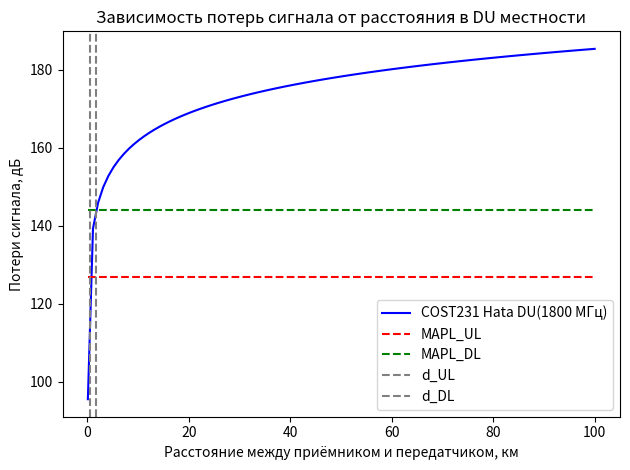
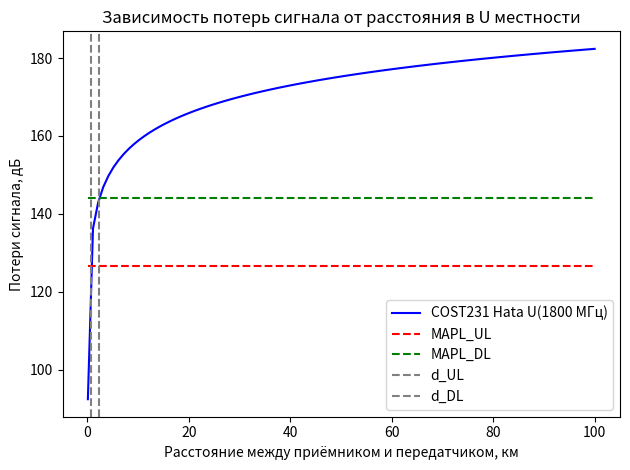
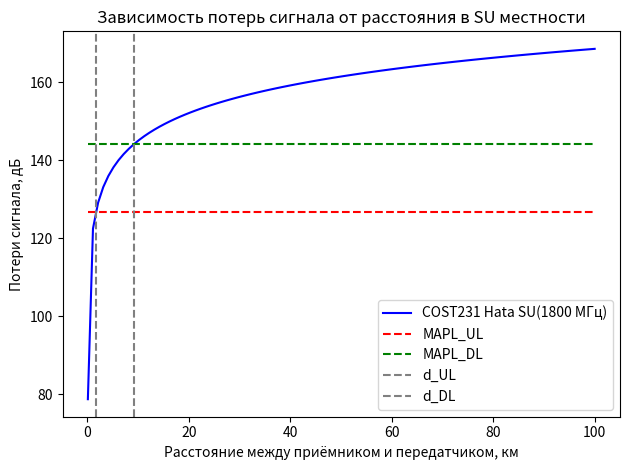
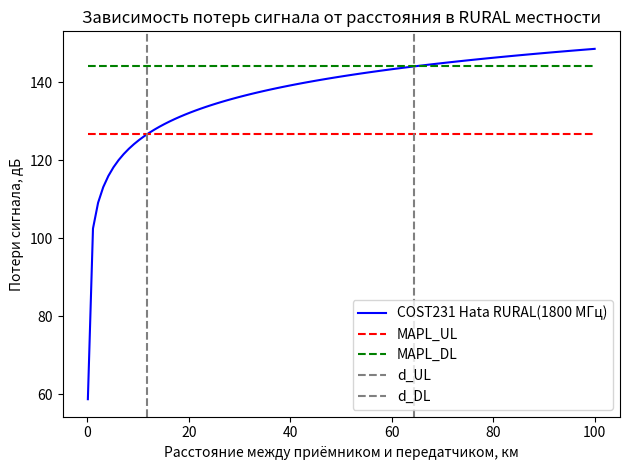
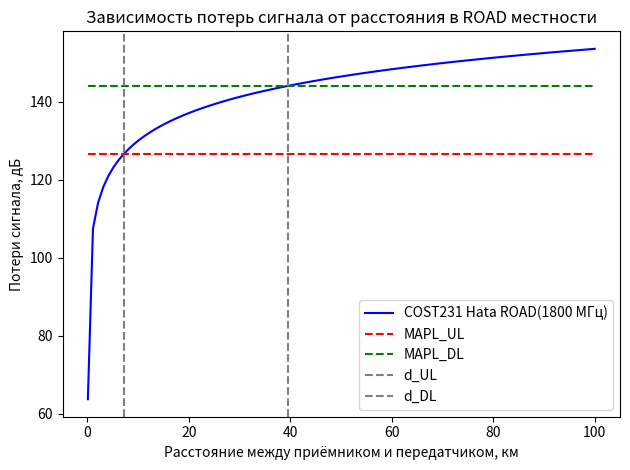
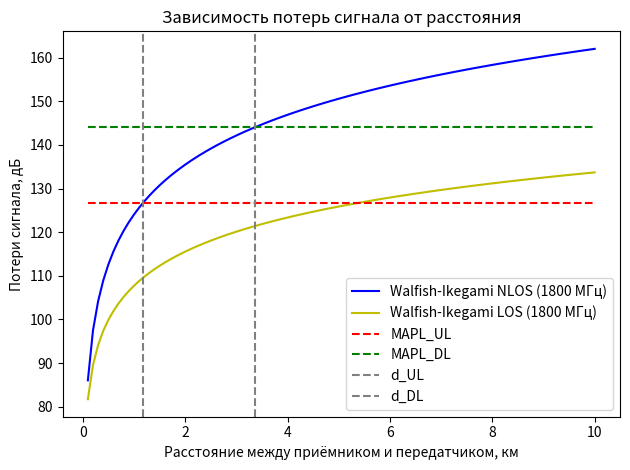
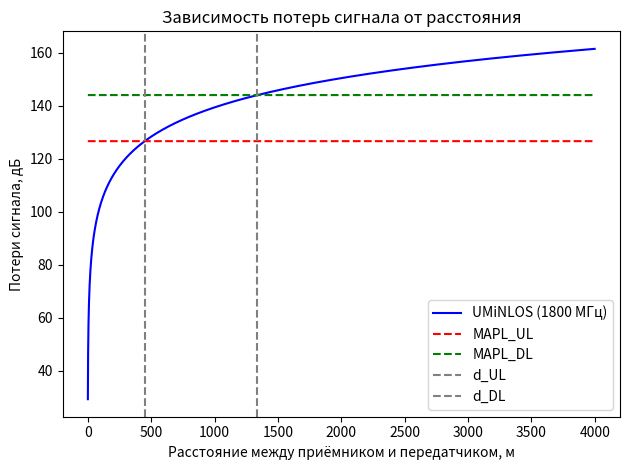

Write the Python code that produced these figures, in order.
import numpy as np
import matplotlib.pyplot as plt

TxPowerBS = 46 #Дбм
TxPowerUE = 24 #Дбм
AntGainBS = 21 #Дби
MIMOGain = 3 #Дб
PenetrationM = 15 #Дб
IM = 1 #Дб
FeederLoss = 2 + 0.4 + 0.5 #Дб
BW_UL = 10 * 1e6 #Гц
BW_DL = 20 * 1e6 #Гц
NoiseFigureBS = 2.4 #Дб
NoiseFigureUE = 6 #Дб
SINRUL = 4 #Дб
SINRDL = 2 #Дб
f_GHz = 1.8 #ГГц
f_MHz = f_GHz * 1e3 #МГц
hBS = 30 #м
hms = 2 #м
A = 46.3
B = 33.9
h = 15 #м
b = 50 #м
w = 25 #м
phi = 67 #градусов


TermalNoiseUL = -174 + 10 * np.log10(BW_UL) 
RxSensBS = NoiseFigureBS + TermalNoiseUL + SINRUL
print(f"\nЧувствительность приемника базовой станции: {RxSensBS:.4f} дБм")
MAPL_UL = TxPowerUE - FeederLoss + AntGainBS + MIMOGain - IM - PenetrationM - RxSensBS
print(f"Уровень максимально допустимых потерь сигнала восходящего канала: {MAPL_UL:.4f} дБ")

TermalNoiseDL = -174 + 10 * np.log10(BW_DL)
RxSensUE = NoiseFigureUE + TermalNoiseDL + SINRDL
print(f"Чувствительность приемника пользовательского устройства: {RxSensUE:.4f} дБм")
MAPL_DL = TxPowerBS - FeederLoss + AntGainBS + MIMOGain - IM - PenetrationM - RxSensUE
print(f"Уровень максимально допустимых потерь сигнала нисходящего канала: {MAPL_DL:.4f} дБ\n")



d_UMiNLOS = np.arange(1, 4*1e3, 1)
PL_d_UMiNLOS = (26 * np.log10(f_GHz) + 22.7 + 36.7 * np.log10(d_UMiNLOS))

d_UL_UMiNLOS = 10 ** ((MAPL_UL - 26 * np.log10(f_GHz) - 22.7)/ 36.7)
d_DL_UMiNLOS = 10 ** ((MAPL_DL - 26 * np.log10(f_GHz) - 22.7)/ 36.7)
print(f"Расстояние до базовой станции для восходящего канала: {d_UL_UMiNLOS:.4f} м")
print(f"Расстояние до базовой станции для нисходящего канала: {d_DL_UMiNLOS:.4f} м")

R_UMiNLOS = min(d_UL_UMiNLOS, d_DL_UMiNLOS)
print(f"Максимальное расстояние до базовой станции: {R_UMiNLOS:.4f} м")

S_UMiNLOS = 1.95 * R_UMiNLOS**2
print(f"Площадь обслуживания базовой станции: {S_UMiNLOS:.4f} м^2")

NBS_UMiNLOS = np.ceil(4*1e6 / S_UMiNLOS)
print(f"Количество базовых станций: {NBS_UMiNLOS:.4f}\n")


terrian = ['DU', 'U', 'SU', 'RURAL', 'ROAD']
d_Hat = np.linspace(0.1, 100, 100)
for i, fig in zip(terrian, range(1, len(terrian)+1)):
    if i in ('DU', 'U'):
        a_hms = 3.2 * (np.log10(11.75 * hms))**2 - 4.97
        Lclutter = 3 if i == 'DU' else 0
    else:
        a_hms = (1.1 * np.log10(f_MHz)) * hms - (1.56 * np.log10(f_MHz) - 0.8)
        if i == 'SU':
            Lclutter = -(2 * (np.log10(f_MHz / 28))**2 + 5.4)
        elif i == 'RURAL':
            Lclutter = -(4.78 * (np.log10(f_MHz))**2 - 18.33 * np.log10(f_MHz) + 40.94)
        else:
            Lclutter = -(4.78 * (np.log10(f_MHz))**2 - 18.33 * np.log10(f_MHz) + 35.94)

    C = A + B * np.log10(f_MHz) - 13.82 * np.log10(hBS) - a_hms + Lclutter

    s1 = 44.9 - 6.55 * np.log10(f_MHz)
    s2 = (47.88 + 13.9 * np.log10(f_MHz) - 13.9 * np.log10(hBS)) * 1/np.log10(50) 

    d_UL_t = 10 ** ((MAPL_UL - C) / s1)
    if d_UL_t >= 1:
        d_UL_Hat = d_UL_t
    else:
        d_UL_Hat = 10 ** ((MAPL_UL - C) / s2)

    d_DL_t = 10 ** ((MAPL_DL - C) / s1)
    if d_DL_t >= 1:
        d_DL_Hat = d_DL_t
    else:
        d_DL_Hat = 10 ** ((MAPL_DL - C) / s2) 

    print(f"Расстояние до базовой станции для восходящего канала в {i} местности: {d_UL_Hat:.4f} км")
    print(f"Расстояние до базовой станции для нисходящего канала в {i} местности: {d_DL_Hat:.4f} км")

    R_hat = min(d_UL_Hat, d_DL_Hat)
    print(f"Максимальное расстояние до базовой станции в {i} местности: {R_hat:.4f} км")

    PL_d_Hat = np.where(d_Hat >= 1, C + s1 * np.log10(d_Hat) , C + s2 * np.log10(d_Hat))
    S_Hat = 1.95 * R_hat**2
    print(f"Площадь обслуживания базовой станции в {i} местности: {S_Hat:.4f} км^2")

    NBS_Hat = np.ceil(100 / S_Hat)
    print(f"Количество базовых станций в {i} местности: {NBS_Hat:.4f}\n")

    plt.figure(fig)
    plt.plot(d_Hat, PL_d_Hat, 'b',label=f'COST231 Hata {i}(1800 МГц)')
    plt.plot(d_Hat, [MAPL_UL]*len(d_Hat), 'r--', label='MAPL_UL')
    plt.plot(d_Hat, [MAPL_DL]*len(d_Hat), 'g--', label='MAPL_DL')
    plt.axvline(x=d_UL_Hat, color='grey', linestyle='--', label='d_UL')
    plt.axvline(x=d_DL_Hat, color='grey', linestyle='--', label='d_DL')
    plt.xlabel('Расстояние между приёмником и передатчиком, км')
    plt.ylabel('Потери сигнала, дБ')
    plt.title(f'Зависимость потерь сигнала от расстояния в {i} местности')
    plt.legend()
    plt.tight_layout()



if phi >= 0 and phi < 35:
    C_phi = - 10  + 0.354 * phi
elif phi >= 35 and phi < 55:
    C_phi = 2.5 + 0.075 * phi
elif phi >= 55 and phi < 90:
    C_phi = 4 - 0.114 * phi

d_WI = np.linspace(0.1, 10, 100)
L0 = 32.44 + 20 * np.log10(f_MHz) + 20 * np.log10(d_WI)
L2 = - 16.9 - 10 * np.log10(w) + 10 * np.log10(f_MHz) + 20 * np.log10(h - hms) + C_phi
L1_1 = - 18 * np.log10(1 + hBS - h) if hBS > h else 0

if hBS > h:
    k_a = 54
elif hBS <= h and d_WI > 0.5:
    k_a = 54 - 0.8 * (hBS - h)
elif hBS <= h and d_WI <= 0.5:
    k_a = (54 - 0.8 * (hBS - h)) * d_WI/0.5

k_d = 18 - 15 * ((hBS - h )/ h) if hBS <=h else 18
k_f = - 4 + 0.7 * (f_MHz/925 - 1)

L1 = L1_1 + k_a + k_d * np.log10(d_WI) + k_f * np.log10(f_MHz) - 9 * np.log10(b)
L_LOS = 42.6 + 20 * np.log10(f_MHz) + 26 * np.log10(d_WI)
L_NLOS = np.where(L1 + L2 > 0, L0 + L1 + L2, L0)
C_WI = 32.44 + 20 * np.log10(f_MHz) - 18 * np.log10(1 + hBS - h)  + k_a + k_f * np.log10(f_MHz) - 9 * np.log10(b) - 16.9 - 10 * np.log10(w) + 10 * np.log10(f_MHz) + 20 * np.log10(h - hms) + C_phi

d_UL_WI = 10 ** ((MAPL_UL - C_WI) / 38)
d_DL_WI = 10 ** ((MAPL_DL - C_WI) / 38)
print(f"Расстояние до базовой станции для восходящего канала в городской застройке: {d_UL_WI:.4f} км")
print(f"Расстояние до базовой станции для нисходящего канала в городской застройке: {d_DL_WI:.4f} км")

R_WI = min(d_UL_WI, d_DL_WI)
print(f"Максимальное расстояние до базовой станции в городской застройке: {R_WI:.4f} км")

S_WI = 1.95 * R_WI**2
print(f"Площадь обслуживания базовой станции в городской застройке: {S_WI:.4f} км^2")

NBS_WI = np.ceil(4 / S_WI)
print(f"Количество базовых станций в городской застройке: {NBS_WI:.0f}")



plt.figure(6)
plt.plot(d_WI, L_NLOS, 'b',label='Walfish-Ikegami NLOS (1800 МГц)')
plt.plot(d_WI, L_LOS, 'y',label='Walfish-Ikegami LOS (1800 МГц)')
plt.plot(d_WI, [MAPL_UL]*len(d_WI), 'r--', label='MAPL_UL')
plt.plot(d_WI, [MAPL_DL]*len(d_WI), 'g--', label='MAPL_DL')
plt.axvline(x=d_UL_WI, color='grey', linestyle='--', label='d_UL')
plt.axvline(x=d_DL_WI, color='grey', linestyle='--', label='d_DL')
plt.xlabel('Расстояние между приёмником и передатчиком, км')
plt.ylabel('Потери сигнала, дБ')
plt.title('Зависимость потерь сигнала от расстояния')
plt.legend()
plt.tight_layout()



plt.figure(7)
plt.plot(d_UMiNLOS, PL_d_UMiNLOS, 'b',label='UMiNLOS (1800 МГц)')
plt.plot(d_UMiNLOS, [MAPL_UL]*len(d_UMiNLOS), 'r--', label='MAPL_UL')
plt.plot(d_UMiNLOS, [MAPL_DL]*len(d_UMiNLOS), 'g--', label='MAPL_DL')
plt.axvline(x=d_UL_UMiNLOS, color='grey', linestyle='--', label='d_UL')
plt.axvline(x=d_DL_UMiNLOS, color='grey', linestyle='--', label='d_DL')
plt.xlabel('Расстояние между приёмником и передатчиком, м')
plt.ylabel('Потери сигнала, дБ')
plt.title('Зависимость потерь сигнала от расстояния')
plt.legend()
plt.tight_layout()

plt.show()
